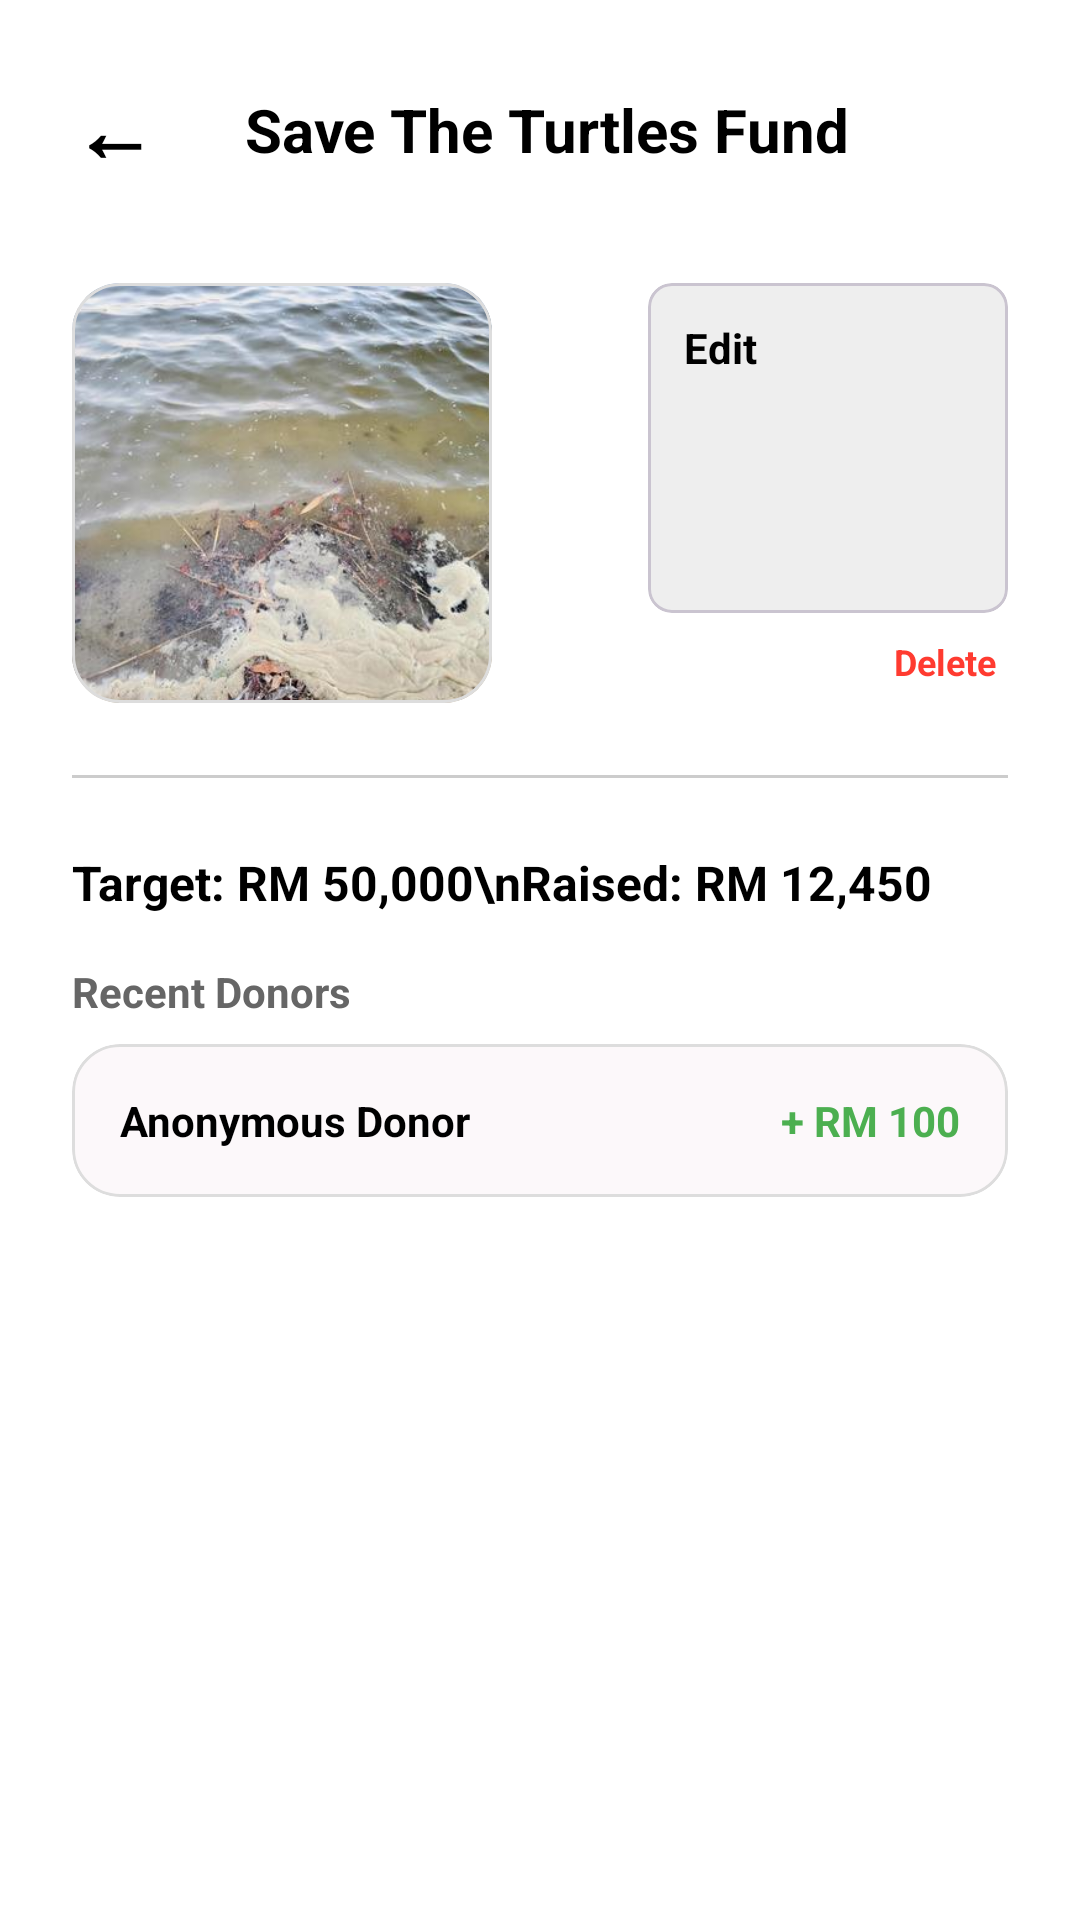

Write the Android layout XML for this screen, with the resource values it uses.
<!-- AndroidManifest.xml: application theme Theme.CleanWave -->
<!-- res/layout/fragment_org_donation_details.xml -->
<?xml version="1.0" encoding="utf-8"?>
<ScrollView xmlns:android="http://schemas.android.com/apk/res/android"
    xmlns:app="http://schemas.android.com/apk/res-auto"
    android:layout_width="match_parent"
    android:layout_height="match_parent"
    android:background="#FFFFFF">

    <LinearLayout
        android:layout_width="match_parent"
        android:layout_height="wrap_content"
        android:orientation="vertical"
        android:padding="24dp">

        <LinearLayout
            android:layout_width="match_parent"
            android:layout_height="wrap_content"
            android:orientation="horizontal"
            android:gravity="center_vertical"
            android:layout_marginBottom="32dp">

            <TextView
                android:id="@+id/btnBackOrgDonationDetails"
                android:layout_width="wrap_content"
                android:layout_height="wrap_content"
                android:text="←"
                android:textSize="28sp"
                android:textStyle="bold"
                android:textColor="#000000"
                android:paddingEnd="16dp"/>

            <TextView
                android:layout_width="0dp"
                android:layout_height="wrap_content"
                android:layout_weight="1"
                android:text="Save The Turtles Fund"
                android:textSize="20sp"
                android:textStyle="bold"
                android:textColor="#000000"
                android:gravity="center"/>

            <View android:layout_width="40dp" android:layout_height="1dp"/>
        </LinearLayout>

        <LinearLayout
            android:layout_width="match_parent"
            android:layout_height="wrap_content"
            android:orientation="horizontal"
            android:layout_marginBottom="24dp">

            <com.google.android.material.card.MaterialCardView
                android:layout_width="140dp"
                android:layout_height="140dp"
                app:cardCornerRadius="16dp"
                app:strokeWidth="1dp"
                app:strokeColor="#DDDDDD"
                app:cardElevation="0dp">
                <ImageView
                    android:layout_width="match_parent"
                    android:layout_height="match_parent"
                    android:scaleType="centerCrop"
                    android:src="@drawable/donation_pic1" />
            </com.google.android.material.card.MaterialCardView>

            <LinearLayout
                android:layout_width="0dp"
                android:layout_height="match_parent"
                android:layout_weight="1"
                android:orientation="vertical"
                android:gravity="end">

                <com.google.android.material.card.MaterialCardView
                    android:layout_width="120dp"
                    android:layout_height="110dp"
                    app:cardCornerRadius="8dp"
                    app:cardBackgroundColor="#EEEEEE"
                    app:cardElevation="0dp">
                    <TextView
                        android:layout_width="wrap_content"
                        android:layout_height="wrap_content"
                        android:text="Edit"
                        android:textStyle="bold"
                        android:textColor="#000000"
                        android:padding="12dp"/>
                </com.google.android.material.card.MaterialCardView>

                <TextView
                    android:layout_width="wrap_content"
                    android:layout_height="wrap_content"
                    android:text="Delete"
                    android:textColor="#FF3B30"
                    android:textSize="12sp"
                    android:textStyle="bold"
                    android:layout_marginTop="8dp"
                    android:paddingEnd="4dp"/>
            </LinearLayout>
        </LinearLayout>

        <View android:layout_width="match_parent" android:layout_height="1dp" android:background="#CCCCCC" android:layout_marginBottom="24dp"/>

        <TextView
            android:layout_width="match_parent"
            android:layout_height="wrap_content"
            android:text="Target: RM 50,000\nRaised: RM 12,450"
            android:textColor="#000000"
            android:textSize="16sp"
            android:textStyle="bold"
            android:lineSpacingExtra="4dp"
            android:layout_marginBottom="16dp"/>

        <TextView
            android:layout_width="match_parent"
            android:layout_height="wrap_content"
            android:text="Recent Donors"
            android:textColor="#666666"
            android:textStyle="bold"
            android:layout_marginBottom="8dp"/>

        
        <com.google.android.material.card.MaterialCardView
            android:layout_width="match_parent"
            android:layout_height="wrap_content"
            android:layout_marginBottom="12dp"
            app:cardCornerRadius="16dp"
            app:strokeWidth="1dp"
            app:strokeColor="#DDDDDD"
            app:cardBackgroundColor="#FCF8FA"
            app:cardElevation="0dp">
            <LinearLayout
                android:layout_width="match_parent"
                android:layout_height="wrap_content"
                android:orientation="horizontal"
                android:padding="16dp">
                <TextView
                    android:layout_width="0dp"
                    android:layout_height="wrap_content"
                    android:layout_weight="1"
                    android:text="Anonymous Donor"
                    android:textColor="#000000"
                    android:textStyle="bold"/>
                <TextView
                    android:layout_width="wrap_content"
                    android:layout_height="wrap_content"
                    android:text="+ RM 100"
                    android:textColor="#4CAF50"
                    android:textStyle="bold"/>
            </LinearLayout>
        </com.google.android.material.card.MaterialCardView>
    </LinearLayout>
</ScrollView>
<!-- resources referenced by this layout -->
<resources>
  <!-- drawable donation_pic1: jpg bitmap (drawable, 29427 bytes) -->
  <style name="Theme.CleanWave" parent="Base.Theme.CleanWave" />
  <style name="Base.Theme.CleanWave" parent="Theme.Material3.DayNight.NoActionBar">
          
          
      </style>
</resources>
